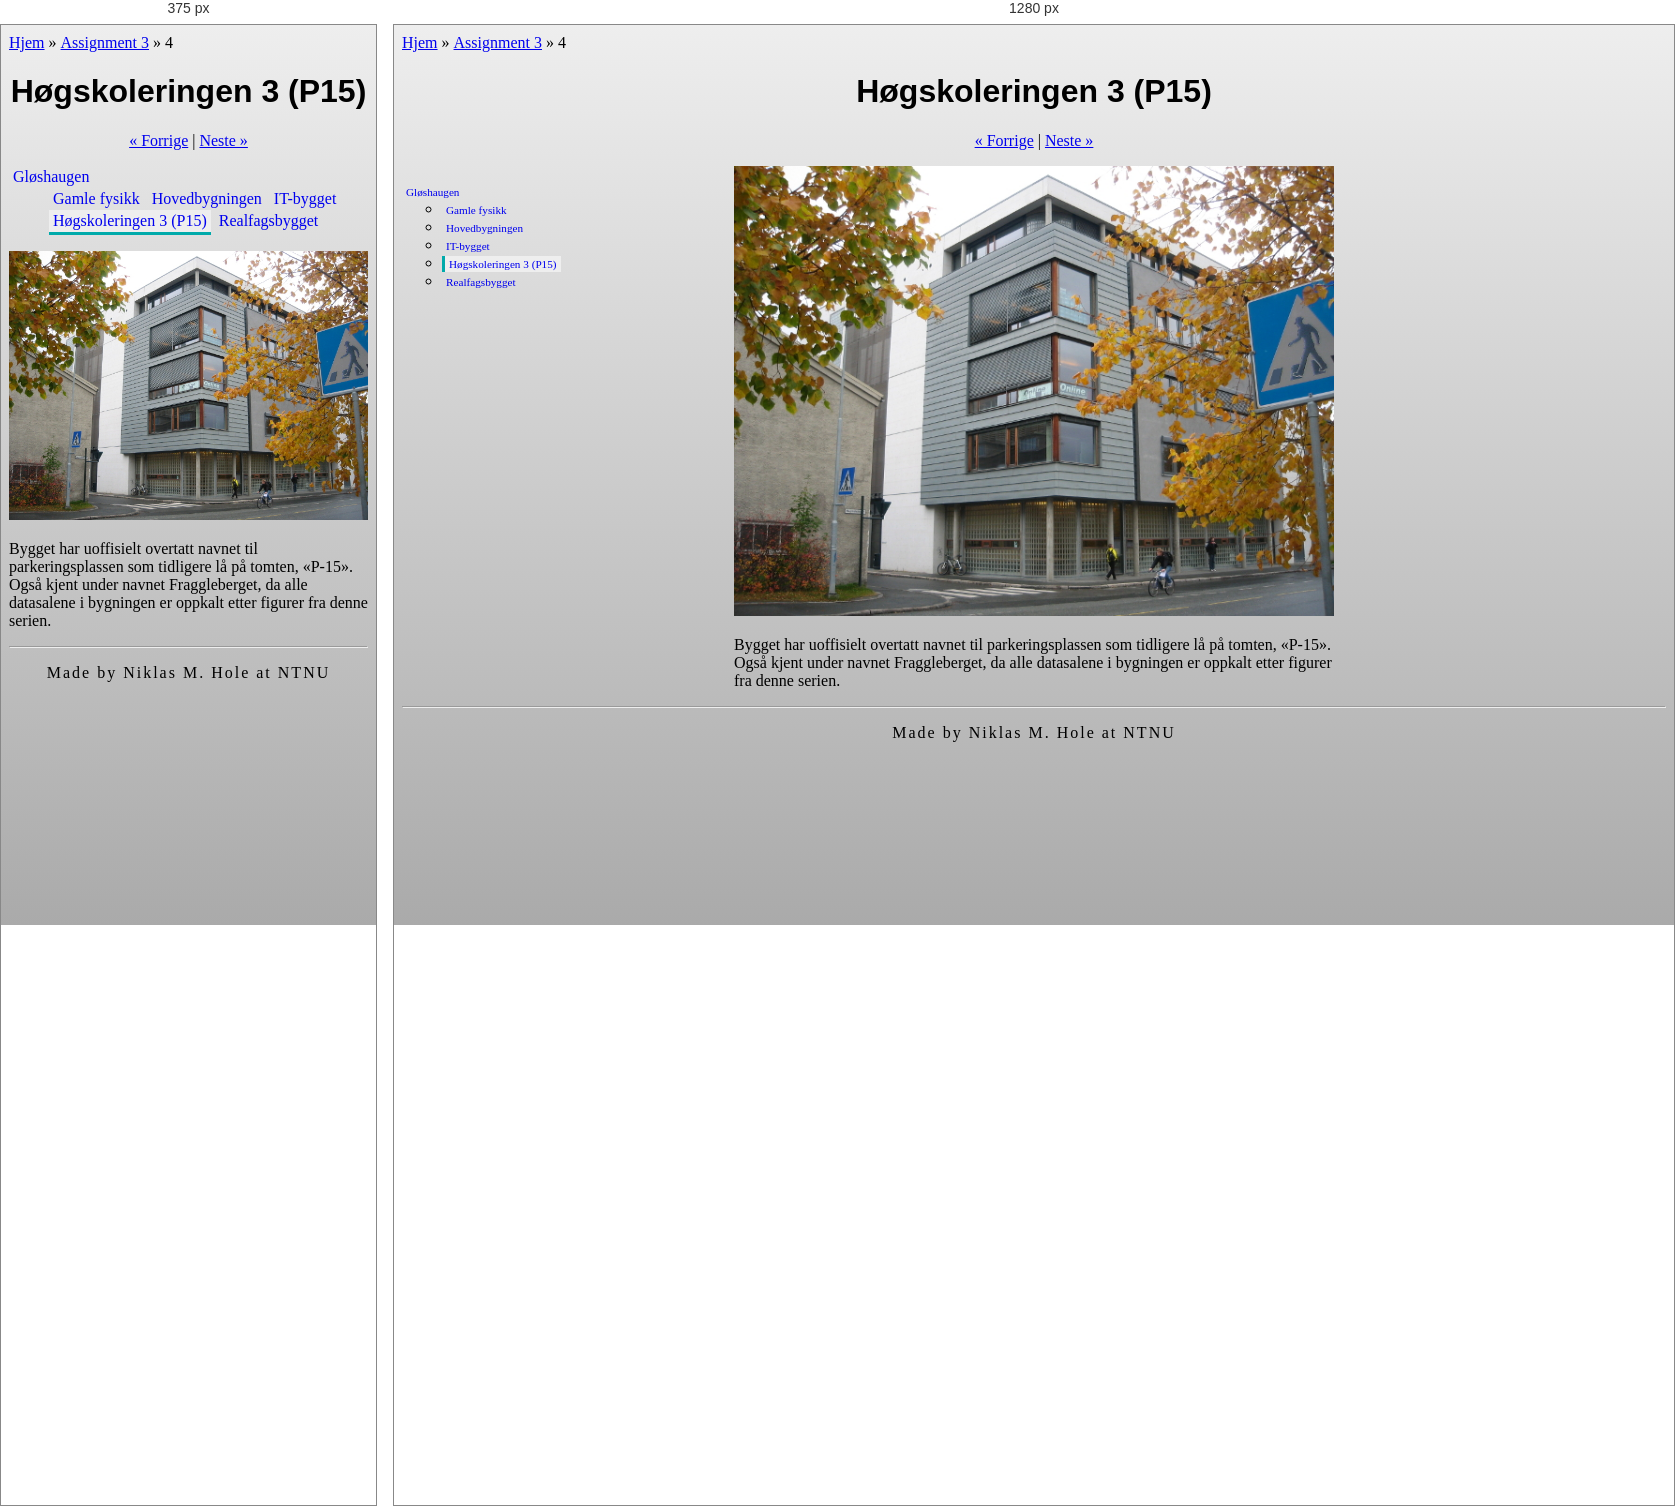
Rendered at 375 px and 1280 px, left to right.

<!-- file: index.html -->
<!DOCTYPE html>
<html>
    <head>
        <meta charset="utf-8">
        <link href="../style.css" rel="stylesheet" type="text/css">
        <title>Høgskoleringen 3 (P15)</title>
    </head>
    <body>
        <a href="../../../">Hjem</a>&nbsp;&raquo;&nbsp;<a href="../../">Assignment 3</a>&nbsp;&raquo;&nbsp;4
        
        <div class="container">
            <header>
                <h1>Høgskoleringen 3 (P15)</h1>
            </header>
            
            <p class="navbar"><a href="../it-bygget">&laquo;&nbsp;Forrige</a> | <a href="../realfagsbygget">Neste&nbsp;&raquo;</a></p>
            
            <nav class="navigation">
                <ul>
                    <li><a href="../">Gløshaugen</a>
						<ul>
							<li><a href="../gamlefysikk">Gamle fysikk</a></li>
							<li><a href="../hovedbygget">Hovedbygningen</a></li>
							<li><a href="../it-bygget">IT-bygget</a></li>
							<li><a href="../p15" class="selected">Høgskoleringen 3 (P15)</a></li>
							<li><a href="../realfagsbygget">Realfagsbygget</a></li>
						</ul>
					</li>
                </ul>
            </nav>
            
            <section>
                <div class="content">
                    <p class="img"><img src="../images/p15.jpg" alt="P15" class="building-img"></p>
                    <p>Bygget har uoffisielt overtatt navnet til parkeringsplassen som tidligere lå på tomten, «P-15». Også kjent under navnet Fraggleberget, da alle datasalene i bygningen er oppkalt etter figurer fra denne serien.</p>
                </div>
            </section>
            
            <hr />
            
            <footer>
                <p class="info"></p>
            </footer>
        </div>
    </body>
</html>

/* @media block from style.css */
@media screen and (max-width: 960px) {
    .navigation, .content {
        width: 100%;
        position: static;
    }
    
    .navigation ul li {
        display: inline-block;
    }
    .navigation ul li a {
        font-size: 1em;
    }
    .navigation ul li a:hover {
        background-color: #fff;
        border-left: none;
        border-bottom: 2px solid #0aa;
    }
    .navigation ul li a.selected {
        background-color: #eee;
        border-left: none;
        border-bottom: 3px solid #0aa;
    }
}